Run: headless pygame with SDL's dummy video driver; simulated clock (each Clock.tick advances the game by its frame time, no real sleeping); random seed 0; keys injected as events and as key.get_pressed() state; no mouse input.
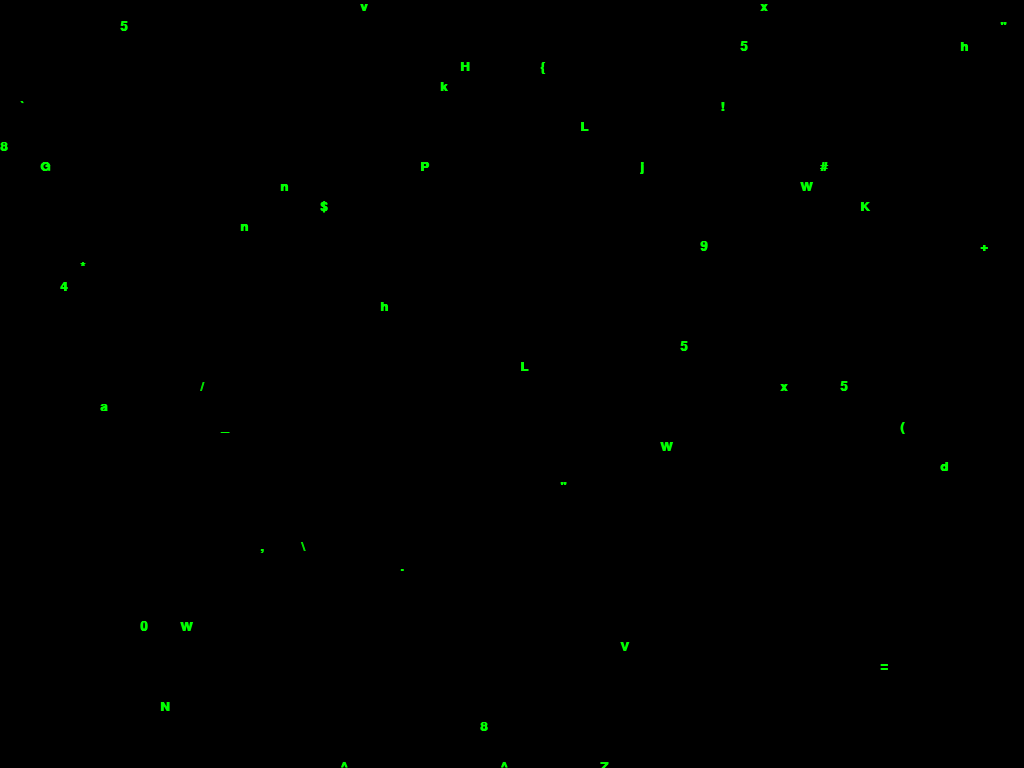
Frame 1 of 4 · flips 1–60 · no input
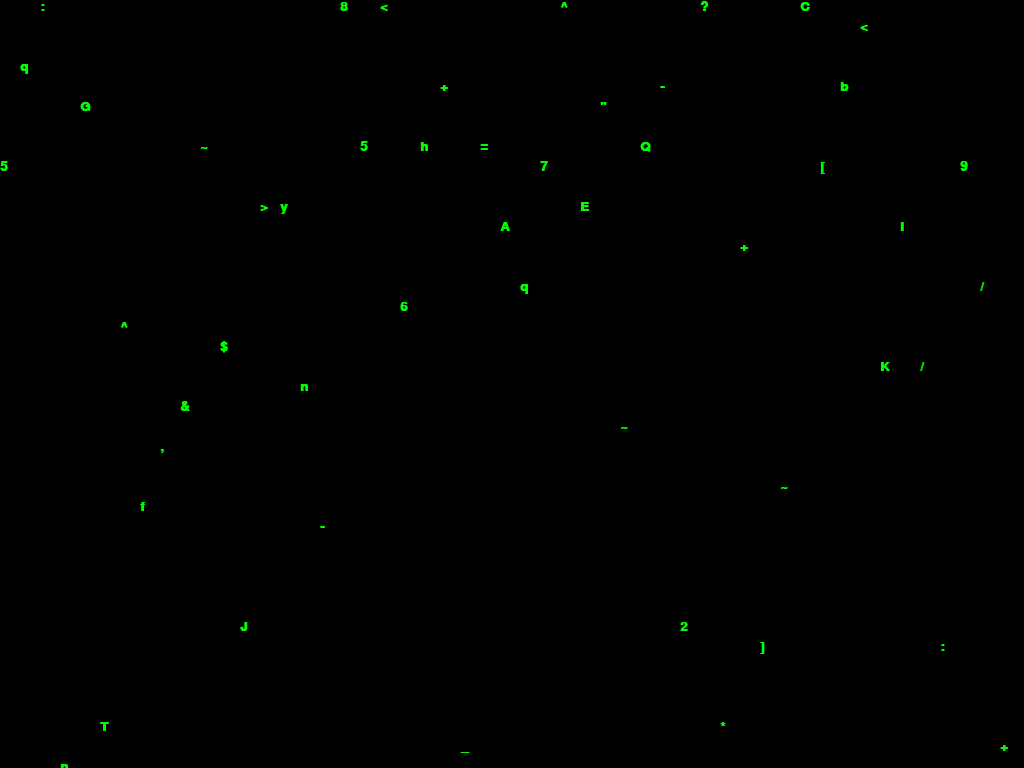
Frame 2 of 4 · flips 61–180 · tapped SPACE, RETURN · held RIGHT (→), D
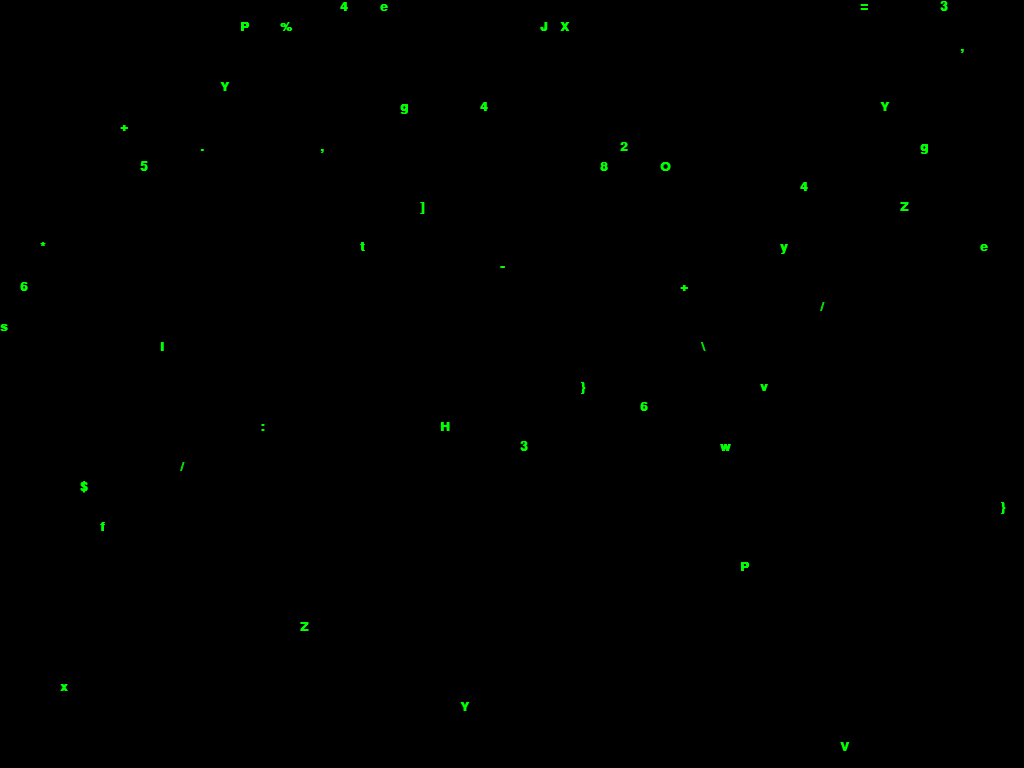
Frame 3 of 4 · flips 181–300 · held DOWN (↓), S
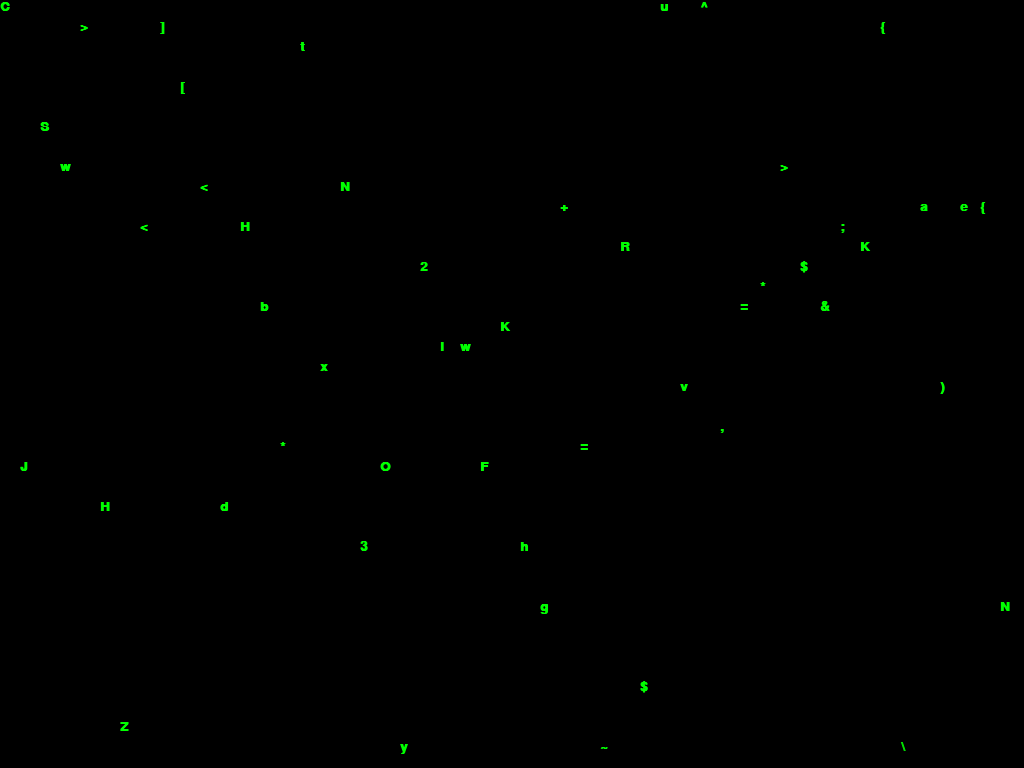
Frame 4 of 4 · flips 301–420 · held LEFT (←), A, UP (↑), W

The pygame program that drew these frames:

import pygame
import random
import sys

# Настройки
FONT_SIZE = 20
FPS = 30

# Инициализация
pygame.init()
info = pygame.display.Info()
WIDTH, HEIGHT = info.current_w, info.current_h
screen = pygame.display.set_mode((WIDTH, HEIGHT), pygame.FULLSCREEN)
pygame.display.set_caption("Matrix Animation")
clock = pygame.time.Clock()
font = pygame.font.SysFont('Consolas', FONT_SIZE, bold=True)

# Символы и столбцы
symbols = [chr(i) for i in range(33, 127)]
columns = WIDTH // FONT_SIZE
drops = [random.randint(0, HEIGHT // FONT_SIZE) for _ in range(columns)]

# Цвета
green = (0, 255, 0)
black = (0, 0, 0)

# Основной цикл
running = True
while running:
    screen.fill(black)

    for event in pygame.event.get():
        if event.type == pygame.QUIT or (event.type == pygame.KEYDOWN and event.key == pygame.K_ESCAPE):
            running = False

    for i in range(columns):
        char = random.choice(symbols)
        char_surface = font.render(char, True, green)
        x = i * FONT_SIZE
        y = drops[i] * FONT_SIZE
        screen.blit(char_surface, (x, y))

        if y > HEIGHT or random.random() > 0.975:
            drops[i] = 0
        else:
            drops[i] += 1

    pygame.display.flip()
    clock.tick(FPS)

pygame.quit()
sys.exit()
